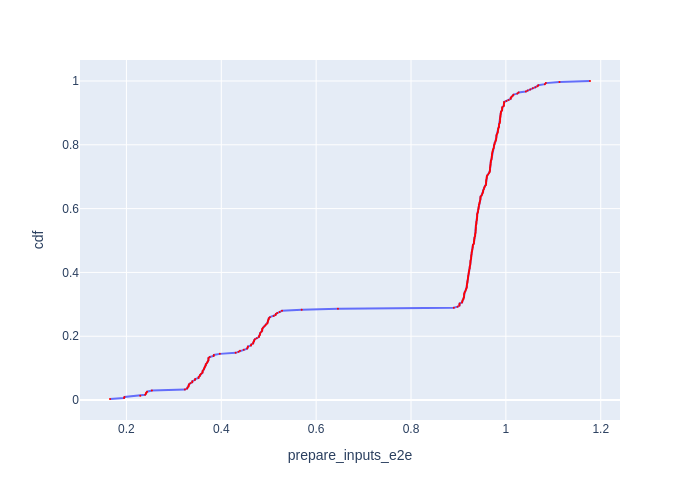

The table this chart was drawn from, first rows:
Batch Id, prepare_inputs_e2e, cdf
300, 0.1654, 0.003289
282, 0.195, 0.006579
231, 0.196, 0.009868
303, 0.2291, 0.01316
154, 0.2394, 0.01645
127, 0.2411, 0.01974
258, 0.2417, 0.02303
232, 0.2435, 0.02632
285, 0.2537, 0.02961
223, 0.3233, 0.03289
222, 0.328, 0.03618
148, 0.3289, 0.03947
142, 0.3311, 0.04276
229, 0.3314, 0.04605
225, 0.332, 0.04934
261, 0.3349, 0.05263
226, 0.3388, 0.05592
121, 0.339, 0.05921
136, 0.3442, 0.0625
145, 0.3451, 0.06579
294, 0.352, 0.06908
246, 0.3524, 0.07237
270, 0.3549, 0.07566
139, 0.3554, 0.07895
264, 0.3574, 0.08224
228, 0.3602, 0.08553
160, 0.3605, 0.08882
273, 0.3609, 0.09211
291, 0.363, 0.09539
243, 0.3637, 0.09868
297, 0.365, 0.102
133, 0.3655, 0.1053
252, 0.3673, 0.1086
276, 0.3673, 0.1118
255, 0.3693, 0.1151
288, 0.3707, 0.1184
240, 0.3717, 0.1217
237, 0.3729, 0.125
157, 0.373, 0.1283
163, 0.373, 0.1316
267, 0.3757, 0.1349
235, 0.3837, 0.1382
279, 0.3844, 0.1414
249, 0.3969, 0.1447
151, 0.4303, 0.148
301, 0.4364, 0.1513
100, 0.4395, 0.1546
204, 0.4474, 0.1579
234, 0.4545, 0.1612
130, 0.4557, 0.1645
126, 0.4562, 0.1678
283, 0.4626, 0.1711
49, 0.4634, 0.1743
256, 0.4672, 0.1776
230, 0.4673, 0.1809
74, 0.469, 0.1842
152, 0.4694, 0.1875
23, 0.4709, 0.1908
205, 0.4748, 0.1941
48, 0.4792, 0.1974
... 244 more rows
